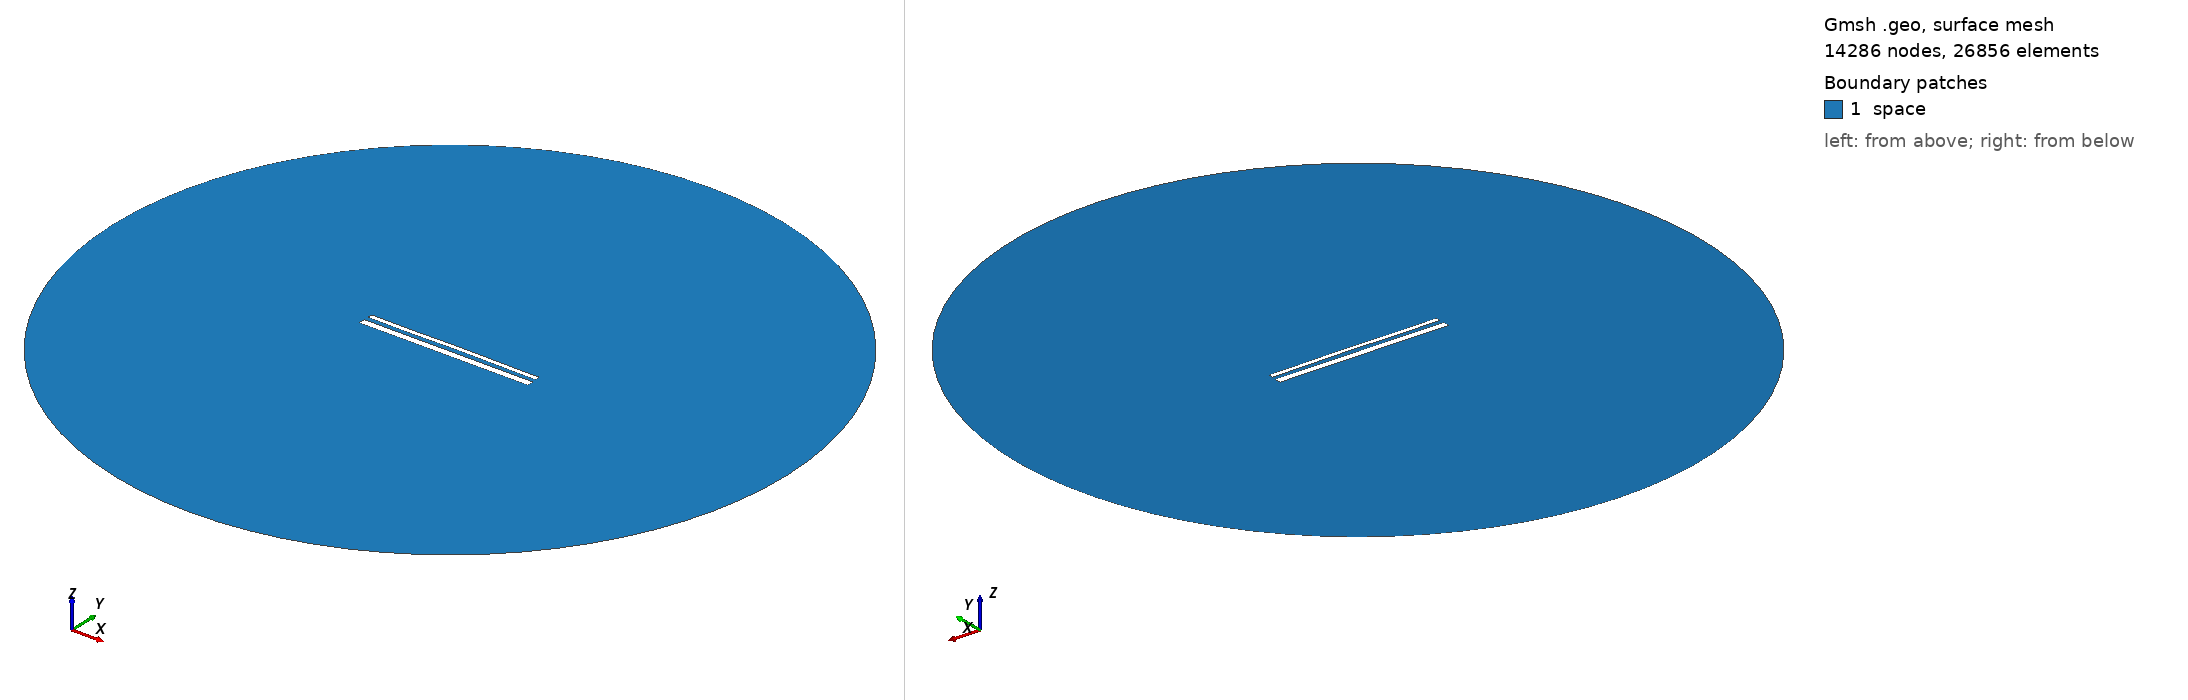

Gmsh geometry script, surface-meshed: 14286 nodes, 26856 surface elements. Boundary patches (legend numbers): 1 space. Left view from above one corner, right view from below the opposite corner. Legend entries are the model's physical surfaces. The drawing asked Gmsh for element sizes between 1% and 20% of the model's largest extent; the script's own settings can give other sizes.

=== 15207.geo (drawn) ===
//---------------------------------------
// Geometry kernel
//---------------------------------------

SetFactory("OpenCASCADE");



//---------------------------------------
// Parameters of the geometry
//---------------------------------------

// Overetch of the upper plate
overetch = 0.5;

// Distance between the plates
distance = 2.5;

// Discretization over the x axis (for the deformation)
nx = 50; 

// Length of the plate
L = 100 - overetch; 

// Number of modes
n = 4; 

// 1st mode coefficient
coeff(1) = -0.075;
beta(1) = 0.596864 * 3.1415926535 / L;

// 2nd mode coefficient
coeff(2) = 0.07499999999999998;
beta(2) = 1.49418 * 3.1415926535 / L;

// 3rd mode coefficient
coeff(3) = -0.075;
beta(3) = 2.50025 * 3.1415926535 / L;

// 4th mode coefficient
coeff(4) = -0.075;
beta(4) = 3.49999 * 3.1415926535 / L;



//---------------------------------------
// Upper plate (deformed rectangle)
//---------------------------------------

// Coordiantes of the upper plate
xmin = -50;
xmax = 50 - overetch;

// Height of the upper plate
yheight = 4 - 2 * overetch;

// Indexes of the points
UpperID[] = {};
LowerID[] = {};
LeftID[] = {};
RightID[] = {};

// Point index
p = 1;

// Horizontal edges
For i In {1:nx}
    x = xmin + (i-1)*(xmax - xmin)/(nx-1);

    y_bottom = distance / 2 + overetch;
    For j In {1:n}
        C = (Cosh(beta(j)*L) + Cos(beta(j)*L)) / (Sinh(beta(j)*L) + Sin(beta(j)*L));
        y_bottom  = y_bottom + coeff(j) * (Cosh(beta(j)*(x+50)) - Cos(beta(j)*(x+50)) - C * (Sinh(beta(j)*(x+50)) - Sin(beta(j)*(x+50))));
    EndFor

    y_top = y_bottom + yheight;

    Point(p) = {x, y_top, 0, 1.0};
    UpperID[i] = p;
    p = p + 1;

    Point(p) = {x, y_bottom, 0, 1.0};
    LowerID[i] = p;
    p = p + 1;
EndFor

// Create point lists
UpperPts[] = {}; LowerPts[] = {};
For i In {1:nx}
  UpperPts[] += {UpperID[i]};
  LowerPts[] += {LowerID[i]};
EndFor

// Build splines
Spline(1) = {UpperPts[]};
Spline(2) = {LowerPts[]};
Line(3) = {LowerPts[nx-1], UpperPts[nx-1]};
Line(4) = {LowerPts[0], UpperPts[0]};

// Build the plane surface
Curve Loop(1) = {2, 3, -1, -4};
Plane Surface(1) = {1};



//---------------------------------------
// Lower plate (rectangle)
//---------------------------------------

// Vertices
Point(1001) = {-50, -1, 0, 1.0};
Point(1002) = { 50, -1, 0, 1.0};
Point(1003) = { 50,  -5, 0, 1.0};
Point(1004) = {-50,  -5, 0, 1.0};

// Edges
Line(5) = {1001, 1002};
Line(6) = {1002, 1003};
Line(7) = {1003, 1004};
Line(8) = {1004, 1001};

// Plane surface
Line Loop(2) = {5, 6, 7, 8};
Plane Surface(2) = {2}; 



//---------------------------------------
// Outer (fictious) boundary
//---------------------------------------

// Points
Point(1005) = {0, 0, 0};       // Center
Point(1006) = {200, 0, 0};     // Start point
Point(1007) = {0, 200, 0};     // 90 degrees
Point(1008) = {-200, 0, 0};    // 180 degrees
Point(1009) = {0, -200, 0};    // 270 degrees

// Circle arcs (each needs start, center, end)
Circle(9) = {1006, 1005, 1007};
Circle(10) = {1007, 1005, 1008};
Circle(11) = {1008, 1005, 1009};
Circle(12) = {1009, 1005, 1006};

// Plane surface for the entire domain
Curve Loop(3) = {9, 10, 11, 12};
Surface(3) = {3};

// Subtract the plates from the whole domain to obtain the actual domain where we want to solve the equations
BooleanDifference{ Surface{3}; Delete; }{ Surface{1}; Surface{2}; Delete; }




//---------------------------------------
// Transfinite Lines/Curves
//---------------------------------------

// Set the number of points on the boundaries
r = 7;

// Plates
Transfinite Curve {1, 2} = 50*r Using Progression 1;
Transfinite Curve {3, 4} = 2*r Using Progression 1;
Transfinite Line {5, 7} = 50*r Using Progression 1;
Transfinite Line {6, 8} = 2*r Using Progression 1;

// Outer boundary
Transfinite Line {9, 10, 11, 12} = 20 Using Progression 1;



//---------------------------------------
// Physical groups
//---------------------------------------                

// Physical curves (boundaries)
Physical Line("force_segment", 10) = {2};
Physical Line("upper_plate", 11) = {1, 3, 4};
Physical Line("lower_plate", 12) = {5, 6, 7, 8};
Physical Line("boundary", 20) = {9, 10, 11, 12};

// Physical Surfaces
Physical Surface("space", 30) = {3};



//---------------------------------------
// 6. Generate the Mesh
//---------------------------------------

// 2D mesh generation
Mesh 2;
